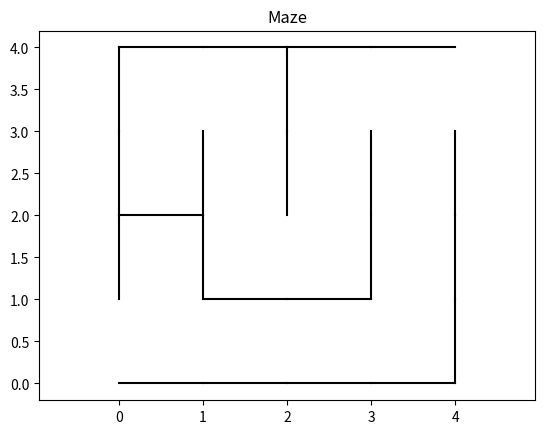

Source code (Python):
import sys
import matplotlib.pyplot as plt
from random import randint

# 生成地图主要使用深度优先搜索遍历所有的点
class Maze(object):
    def __init__(self, height, width):
        #设置栈的最大深度，防止递归写错占太多内存
        sys.setrecursionlimit(height*2 * width*2)
        self.HEIGHT = height
        self.WIDTH = width
        #这个列表用来设置还有哪个点没有使用过
        self.visited = []
        #这个是边的列表，把（0，0）带入get_edges()很容易就能理解是哪四条边
        self.edges = set()

    # 这个方法用来初始化点的列表
    def initVisitedList(self):
        for y in range(self.HEIGHT):
            line = []
            for x in range(self.WIDTH):
                line.append(False)
            self.visited.append(line)

    # 这个用来获得每个点周围的边
    def get_edges(self,x, y):
        result = []
        result.append((x, y, x, y + 1))
        result.append((x + 1, y, x + 1, y + 1))
        result.append((x, y, x + 1, y))
        result.append((x, y + 1, x + 1, y + 1))
        return result

    # 这个用来初始化所有的边，形成集合
    def initEdgeList(self):
        for x in range(self.WIDTH):
            for y in range(self.HEIGHT):
                cellEdges = self.get_edges(x, y)
                for edge in cellEdges:
                    self.edges.add(edge)

    # 这个是随机指定某个点旁边的点
    def shuffle(self, dX, dY):
        for t in range(4):
            i = randint(0, 3)
            j = randint(0, 3)
            dX[i], dX[j] = dX[j], dX[i]
            dY[i], dY[j] = dY[j], dY[i]

    # 这个用来判断点是否有效的，即是否包含在初始化点的那个列表里（那个列表里每一个False的索引都是一个点）
    def isValidPosition(self,x, y):
        if x < 0 or x >= self.WIDTH:
            return False
        elif y < 0 or y >= self.HEIGHT:
            return False
        else:
            return True

    # 这个用来返回应该删掉哪一条线
    def getCommonEdge(self, cell1_x, cell1_y, cell2_x, cell2_y):
        edges1 = self.get_edges(cell1_x, cell1_y)
        edges2 = set(self.get_edges(cell2_x, cell2_y))
        for edge in edges1:
            if edge in edges2:
                return edge
        return None

    # 这个是最主要的逻辑，他用来得到迷宫地图的线（在初始化所有边的基础上删掉一些边）
    def DFS(self, X, Y, edgeList, visited):
        # dX,dY 共同代表了原点上下左右的四个点
        dX = [0, 0, -1, 1]
        dY = [-1, 1, 0, 0]
        # 打乱顺序
        self.shuffle(dX, dY)
        for i in range(len(dX)):
            nextX = X + dX[i]
            nextY = Y + dY[i]
            if self.isValidPosition(nextX, nextY):
                # 判断点有没有被遍历过
                if not visited[nextY][nextX]:
                    visited[nextY][nextX] = True
                    # 删除某一条线
                    commonEdge = self.getCommonEdge(X, Y, nextX, nextY)
                    if commonEdge in edgeList:
                        edgeList.remove(commonEdge)
                    # 使用深度优先搜索遍历每一个点
                    self.DFS(nextX, nextY, edgeList, visited)

    # 用来在plt上画线
    def drawLine(self,x1, y1, x2, y2):
        plt.plot([x1, x2], [y1, y2], color="black")

    # 整合前面所有的方法
    def generate_maze(self):
        self.initVisitedList()
        self.initEdgeList()
        self.DFS(0, 0, self.edges, self.visited)
        self.edges.remove((0, 0, 0, 1))
        self.edges.remove((self.WIDTH, self.HEIGHT - 1, self.WIDTH, self.HEIGHT))

    def show_maze(self):
        plt.axis('equal')
        plt.title('Maze')
        for edge in self.edges:
            self.drawLine(edge[0], edge[1], edge[2], edge[3])
        plt.show()

if __name__ == '__main__':
    maze = Maze(height=4,width=4)
    maze.generate_maze()
    maze.show_maze()


